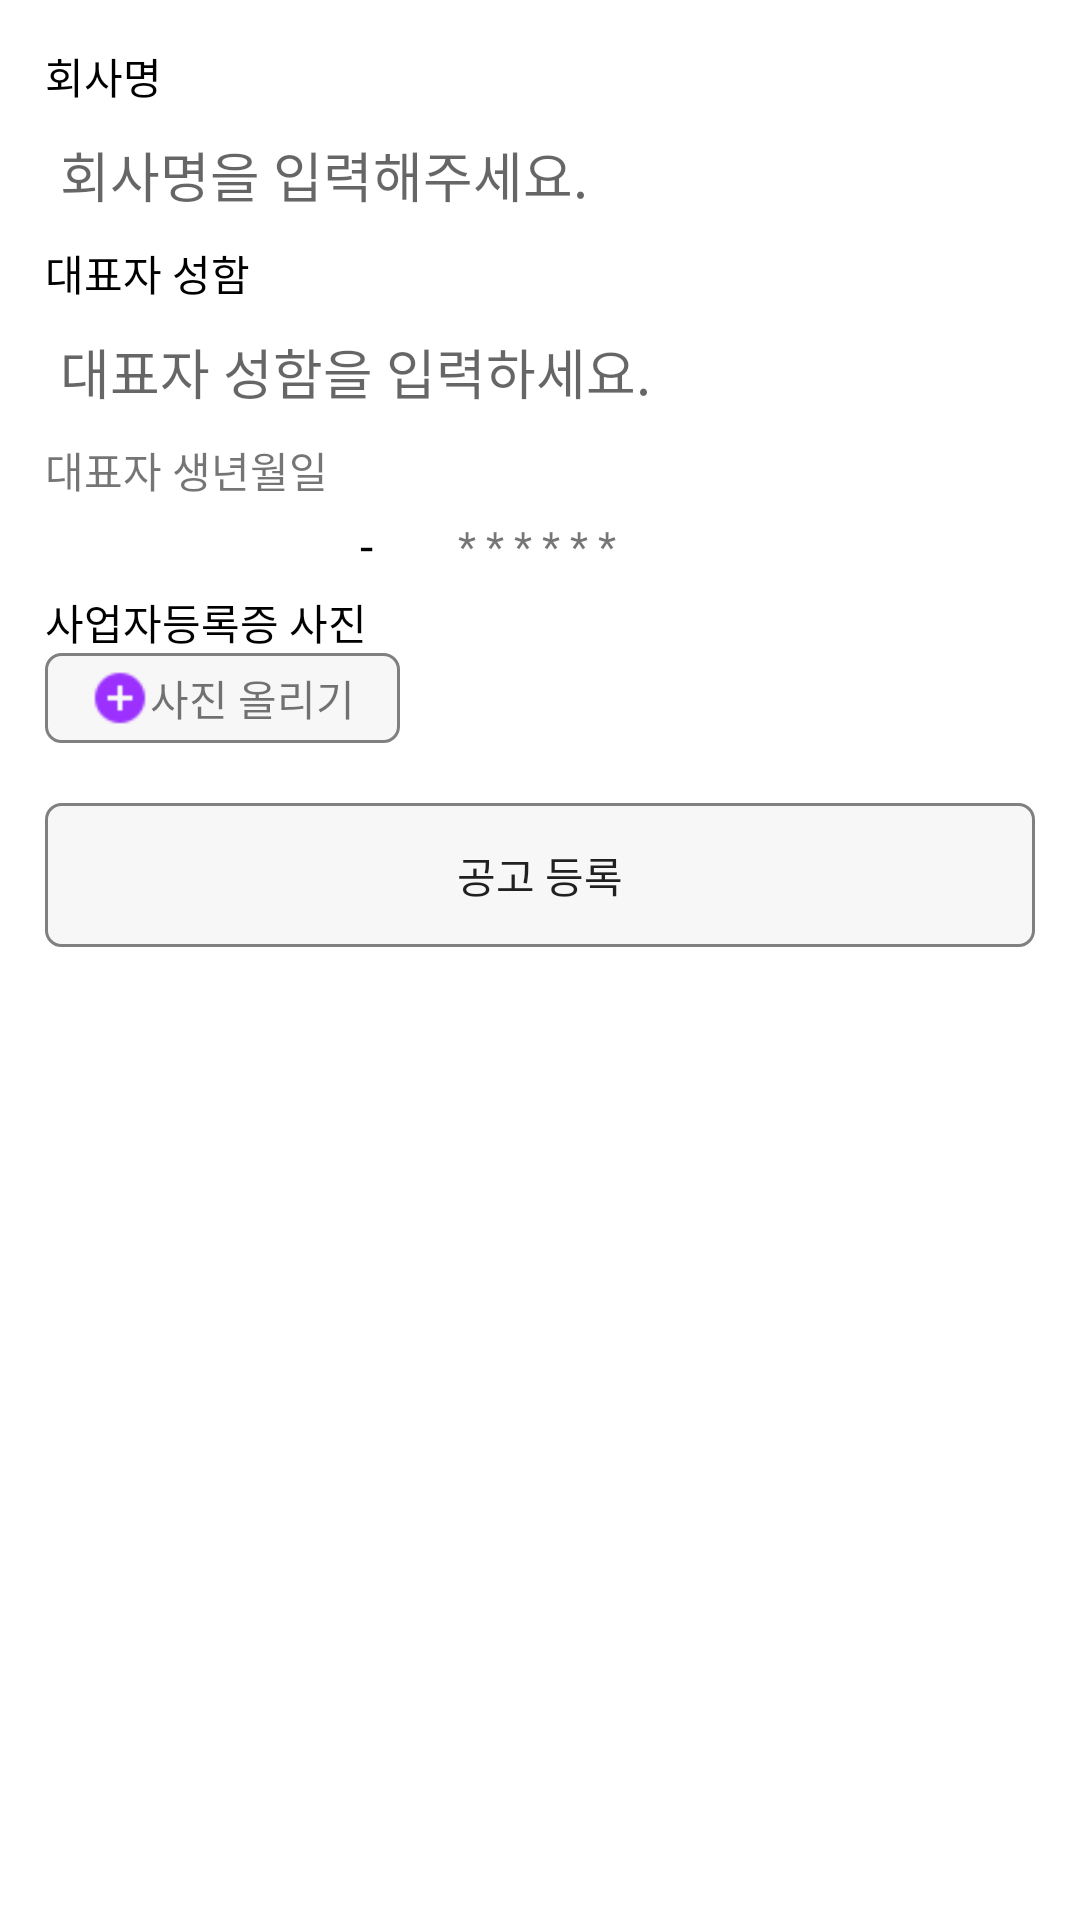

Write the Android layout XML for this screen, with the resource values it uses.
<!-- AndroidManifest.xml: application theme Theme.Application22024 -->
<!-- res/layout/fragment_fourth_step.xml -->
<?xml version="1.0" encoding="utf-8"?>
<androidx.constraintlayout.widget.ConstraintLayout xmlns:android="http://schemas.android.com/apk/res/android"
    xmlns:tools="http://schemas.android.com/tools"
    android:layout_width="match_parent"
    android:layout_height="match_parent">

    <LinearLayout
        android:layout_width="match_parent"
        android:layout_height="match_parent"
        android:orientation="vertical"
        android:padding="15dp">

        <TextView
            android:layout_width="wrap_content"
            android:layout_height="wrap_content"
            android:text="회사명"
            android:textColor="@color/black"/>
        <EditText
            android:layout_width="match_parent"
            android:layout_height="wrap_content"
            android:minHeight="35dp"
            android:layout_marginVertical="5dp"
            android:paddingHorizontal="5dp"
            android:hint="회사명을 입력해주세요."
            android:background="@drawable/border"/>

        <TextView
            android:layout_width="wrap_content"
            android:layout_height="wrap_content"
            android:text="대표자 성함"
            android:textColor="@color/black"/>
        <EditText
            android:layout_width="wrap_content"
            android:layout_height="35dp"
            android:background="@drawable/border"
            android:hint="대표자 성함을 입력하세요."
            android:paddingHorizontal="5dp"
            android:layout_marginVertical="5dp"/>
        <TextView
            android:layout_width="wrap_content"
            android:layout_height="wrap_content"
            android:text="대표자 생년월일"/>
        <LinearLayout
            android:layout_width="match_parent"
            android:layout_height="30dp"
            android:orientation="horizontal">
            <EditText
                android:layout_width="100dp"
                android:layout_height="match_parent"
                android:background="@drawable/border"
                android:gravity="center"/>
            <TextView
                android:layout_width="wrap_content"
                android:layout_height="wrap_content"
                android:layout_marginHorizontal="5dp"
                android:layout_gravity="center_vertical"
                android:text="-"
                android:textSize="16sp"
                android:textColor="@color/black"/>
            <EditText
                android:layout_width="20dp"
                android:layout_height="match_parent"
                android:background="@drawable/border"
                android:gravity="center"/>
            <TextView
                android:layout_width="wrap_content"
                android:layout_height="wrap_content"
                android:layout_gravity="center_vertical"
                android:text=" * * * * * *"/>
        </LinearLayout>
        <TextView
            android:layout_width="wrap_content"
            android:layout_height="wrap_content"
            android:text="사업자등록증 사진"
            android:textColor="@color/black"/>
        <LinearLayout
            android:layout_width="wrap_content"
            android:layout_height="wrap_content"
            android:background="@drawable/custom_border"
            android:paddingHorizontal="15dp"
            android:orientation="horizontal">
            <ImageView
                android:layout_width="20dp"
                android:layout_height="20dp"
                android:layout_gravity="center_vertical"
                android:src="@drawable/ic_plus"/>
            <TextView
                android:layout_width="wrap_content"
                android:layout_height="30dp"
                android:text="사진 올리기"
                android:gravity="center"/>
        </LinearLayout>

        <Button
            android:id="@+id/button_post"
            android:layout_width="match_parent"
            android:layout_height="wrap_content"
            android:layout_marginTop="20dp"
            android:background="@drawable/custom_border"
            android:text="공고 등록" />
    </LinearLayout>

</androidx.constraintlayout.widget.ConstraintLayout>
<!-- resources referenced by this layout -->
<resources>
  <color name="black">#FF000000</color>
  <!-- drawable custom_border (drawable) -->
  <shape xmlns:android="http://schemas.android.com/apk/res/android"
      android:shape="rectangle">
      
      <solid android:color="#10808080" /> 
      <stroke
          android:width="1dp"
          android:color="#808080" /> 
      <corners android:radius="5dp" /> 
  </shape>
  <!-- drawable ic_plus: png bitmap (drawable, 360 bytes) -->
  <style name="Theme.Application22024" parent="Theme.MaterialComponents.DayNight.DarkActionBar">
          <item name="windowActionBar">false</item>
          <item name="windowNoTitle">true</item>
          
          <item name="android:windowLightStatusBar">false</item>
          
          <item name="colorPrimary">#C8A8E9</item>
          <item name="colorPrimaryVariant">@color/purple_700</item>
          <item name="colorOnPrimary">@color/white</item>
          
          <item name="colorSecondary">@color/teal_200</item>
          <item name="colorSecondaryVariant">@color/teal_700</item>
          <item name="colorOnSecondary">@color/black</item>
          
          <item name="android:statusBarColor">#808080</item>
          
      </style>
  <color name="purple_700">#FF3700B3</color>
  <color name="white">#FFFFFFFF</color>
  <color name="teal_200">#FF03DAC5</color>
  <color name="teal_700">#FF018786</color>
</resources>
